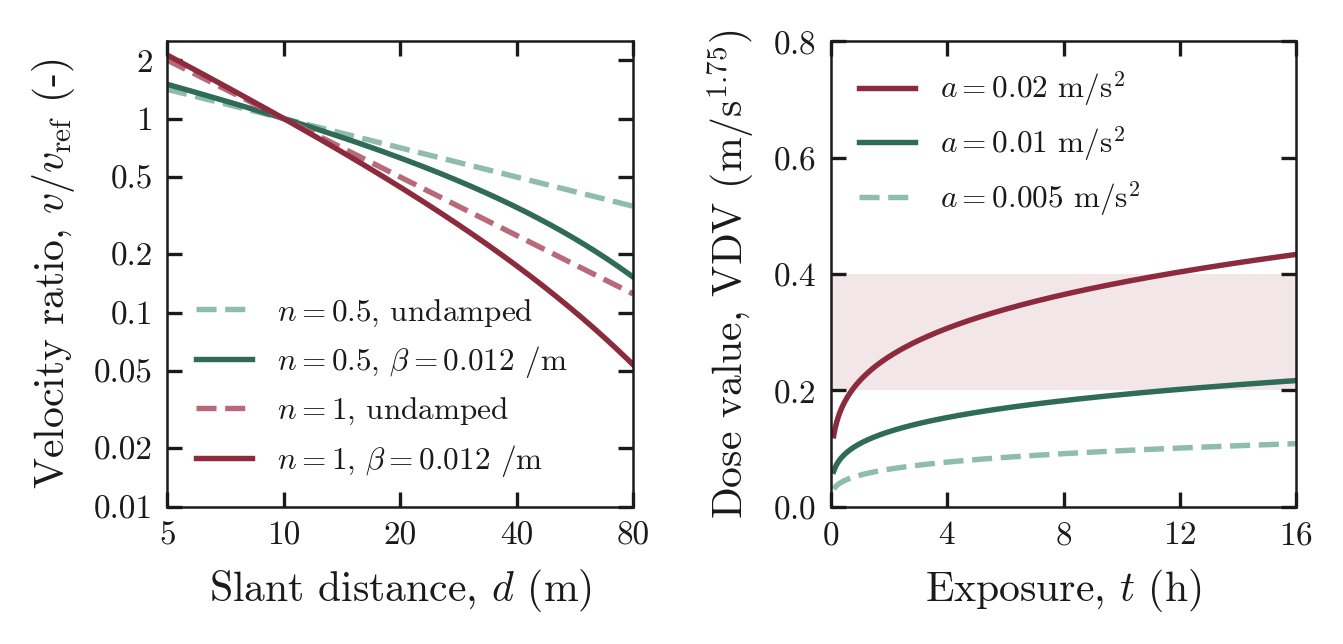

Data behind this chart, as committed beside it:
d_m, n0.5_beta0, n0.5_beta0.012, n1_beta0, n1_beta0.012, t_h, VDV_a0.02, VDV_a0.01, VDV_a0.005
5, 1.414, 1.502, 2, 2.124, 0.1, 0.122, 0.06098, 0.03049
5.251, 1.38, 1.461, 1.904, 2.016, 0.1532, 0.1357, 0.06784, 0.03392
5.502, 1.348, 1.423, 1.818, 1.918, 0.2064, 0.1462, 0.07309, 0.03654
5.753, 1.318, 1.387, 1.738, 1.829, 0.2595, 0.1548, 0.0774, 0.0387
6.003, 1.291, 1.354, 1.666, 1.748, 0.3127, 0.1622, 0.08109, 0.04055
6.254, 1.264, 1.323, 1.599, 1.672, 0.3659, 0.1687, 0.08434, 0.04217
6.505, 1.24, 1.293, 1.537, 1.603, 0.4191, 0.1745, 0.08725, 0.04363
6.756, 1.217, 1.265, 1.48, 1.539, 0.4722, 0.1798, 0.0899, 0.04495
7.007, 1.195, 1.238, 1.427, 1.479, 0.5254, 0.1847, 0.09233, 0.04616
7.258, 1.174, 1.213, 1.378, 1.424, 0.5786, 0.1892, 0.09458, 0.04729
7.508, 1.154, 1.189, 1.332, 1.372, 0.6318, 0.1934, 0.09668, 0.04834
7.759, 1.135, 1.166, 1.289, 1.324, 0.6849, 0.1973, 0.09865, 0.04933
8.01, 1.117, 1.144, 1.248, 1.279, 0.7381, 0.201, 0.1005, 0.05026
8.261, 1.1, 1.123, 1.211, 1.236, 0.7913, 0.2046, 0.1023, 0.05114
8.512, 1.084, 1.103, 1.175, 1.196, 0.8445, 0.2079, 0.104, 0.05198
8.763, 1.068, 1.084, 1.141, 1.158, 0.8977, 0.2111, 0.1056, 0.05278
9.013, 1.053, 1.066, 1.109, 1.123, 0.9508, 0.2142, 0.1071, 0.05354
9.264, 1.039, 1.048, 1.079, 1.089, 1.004, 0.2171, 0.1086, 0.05428
9.515, 1.025, 1.031, 1.051, 1.057, 1.057, 0.2199, 0.11, 0.05498
9.766, 1.012, 1.015, 1.024, 1.027, 1.11, 0.2226, 0.1113, 0.05566
10.02, 0.9992, 0.999, 0.9983, 0.9981, 1.164, 0.2253, 0.1126, 0.05631
10.27, 0.9869, 0.9837, 0.9739, 0.9708, 1.217, 0.2278, 0.1139, 0.05695
10.52, 0.975, 0.969, 0.9507, 0.9448, 1.27, 0.2302, 0.1151, 0.05756
10.77, 0.9636, 0.9548, 0.9286, 0.92, 1.323, 0.2326, 0.1163, 0.05815
11.02, 0.9526, 0.941, 0.9074, 0.8964, 1.376, 0.2349, 0.1175, 0.05873
11.27, 0.9419, 0.9277, 0.8872, 0.8738, 1.429, 0.2372, 0.1186, 0.05929
11.52, 0.9316, 0.9148, 0.8679, 0.8522, 1.483, 0.2393, 0.1197, 0.05983
11.77, 0.9216, 0.9022, 0.8494, 0.8316, 1.536, 0.2414, 0.1207, 0.06036
12.02, 0.912, 0.8901, 0.8317, 0.8118, 1.589, 0.2435, 0.1218, 0.06088
12.27, 0.9026, 0.8783, 0.8147, 0.7928, 1.642, 0.2455, 0.1228, 0.06138
12.53, 0.8935, 0.8669, 0.7984, 0.7746, 1.695, 0.2475, 0.1237, 0.06187
12.78, 0.8847, 0.8557, 0.7827, 0.7571, 1.748, 0.2494, 0.1247, 0.06235
13.03, 0.8762, 0.8449, 0.7677, 0.7403, 1.802, 0.2513, 0.1256, 0.06282
13.28, 0.8678, 0.8344, 0.7531, 0.7241, 1.855, 0.2531, 0.1266, 0.06328
13.53, 0.8598, 0.8241, 0.7392, 0.7085, 1.908, 0.2549, 0.1275, 0.06373
13.78, 0.8519, 0.8141, 0.7257, 0.6936, 1.961, 0.2567, 0.1283, 0.06417
14.03, 0.8442, 0.8044, 0.7128, 0.6791, 2.014, 0.2584, 0.1292, 0.0646
14.28, 0.8368, 0.7949, 0.7002, 0.6652, 2.068, 0.2601, 0.13, 0.06502
14.53, 0.8295, 0.7856, 0.6881, 0.6517, 2.121, 0.2617, 0.1309, 0.06543
14.78, 0.8225, 0.7766, 0.6765, 0.6387, 2.174, 0.2634, 0.1317, 0.06584
15.03, 0.8156, 0.7678, 0.6652, 0.6262, 2.227, 0.265, 0.1325, 0.06624
15.28, 0.8089, 0.7592, 0.6543, 0.6141, 2.28, 0.2665, 0.1333, 0.06663
15.54, 0.8023, 0.7508, 0.6437, 0.6023, 2.333, 0.2681, 0.134, 0.06702
15.79, 0.7959, 0.7425, 0.6335, 0.591, 2.387, 0.2696, 0.1348, 0.06739
16.04, 0.7897, 0.7345, 0.6236, 0.58, 2.44, 0.2711, 0.1355, 0.06777
16.29, 0.7836, 0.7266, 0.614, 0.5693, 2.493, 0.2725, 0.1363, 0.06813
16.54, 0.7776, 0.7189, 0.6047, 0.559, 2.546, 0.274, 0.137, 0.06849
16.79, 0.7718, 0.7114, 0.5956, 0.549, 2.599, 0.2754, 0.1377, 0.06885
17.04, 0.7661, 0.704, 0.5868, 0.5393, 2.653, 0.2768, 0.1384, 0.0692
17.29, 0.7605, 0.6968, 0.5783, 0.5299, 2.706, 0.2782, 0.1391, 0.06954
17.54, 0.755, 0.6897, 0.5701, 0.5207, 2.759, 0.2795, 0.1398, 0.06988
17.79, 0.7497, 0.6828, 0.562, 0.5119, 2.812, 0.2809, 0.1404, 0.07021
18.04, 0.7445, 0.676, 0.5542, 0.5032, 2.865, 0.2822, 0.1411, 0.07054
18.29, 0.7393, 0.6693, 0.5466, 0.4948, 2.918, 0.2835, 0.1417, 0.07087
18.55, 0.7343, 0.6628, 0.5392, 0.4867, 2.972, 0.2848, 0.1424, 0.07119
18.8, 0.7294, 0.6563, 0.532, 0.4787, 3.025, 0.286, 0.143, 0.07151
19.05, 0.7246, 0.65, 0.525, 0.471, 3.078, 0.2873, 0.1436, 0.07182
19.3, 0.7199, 0.6439, 0.5182, 0.4635, 3.131, 0.2885, 0.1443, 0.07213
19.55, 0.7152, 0.6378, 0.5115, 0.4562, 3.184, 0.2897, 0.1449, 0.07243
19.8, 0.7107, 0.6318, 0.5051, 0.449, 3.237, 0.2909, 0.1455, 0.07273
... 240 more rows
